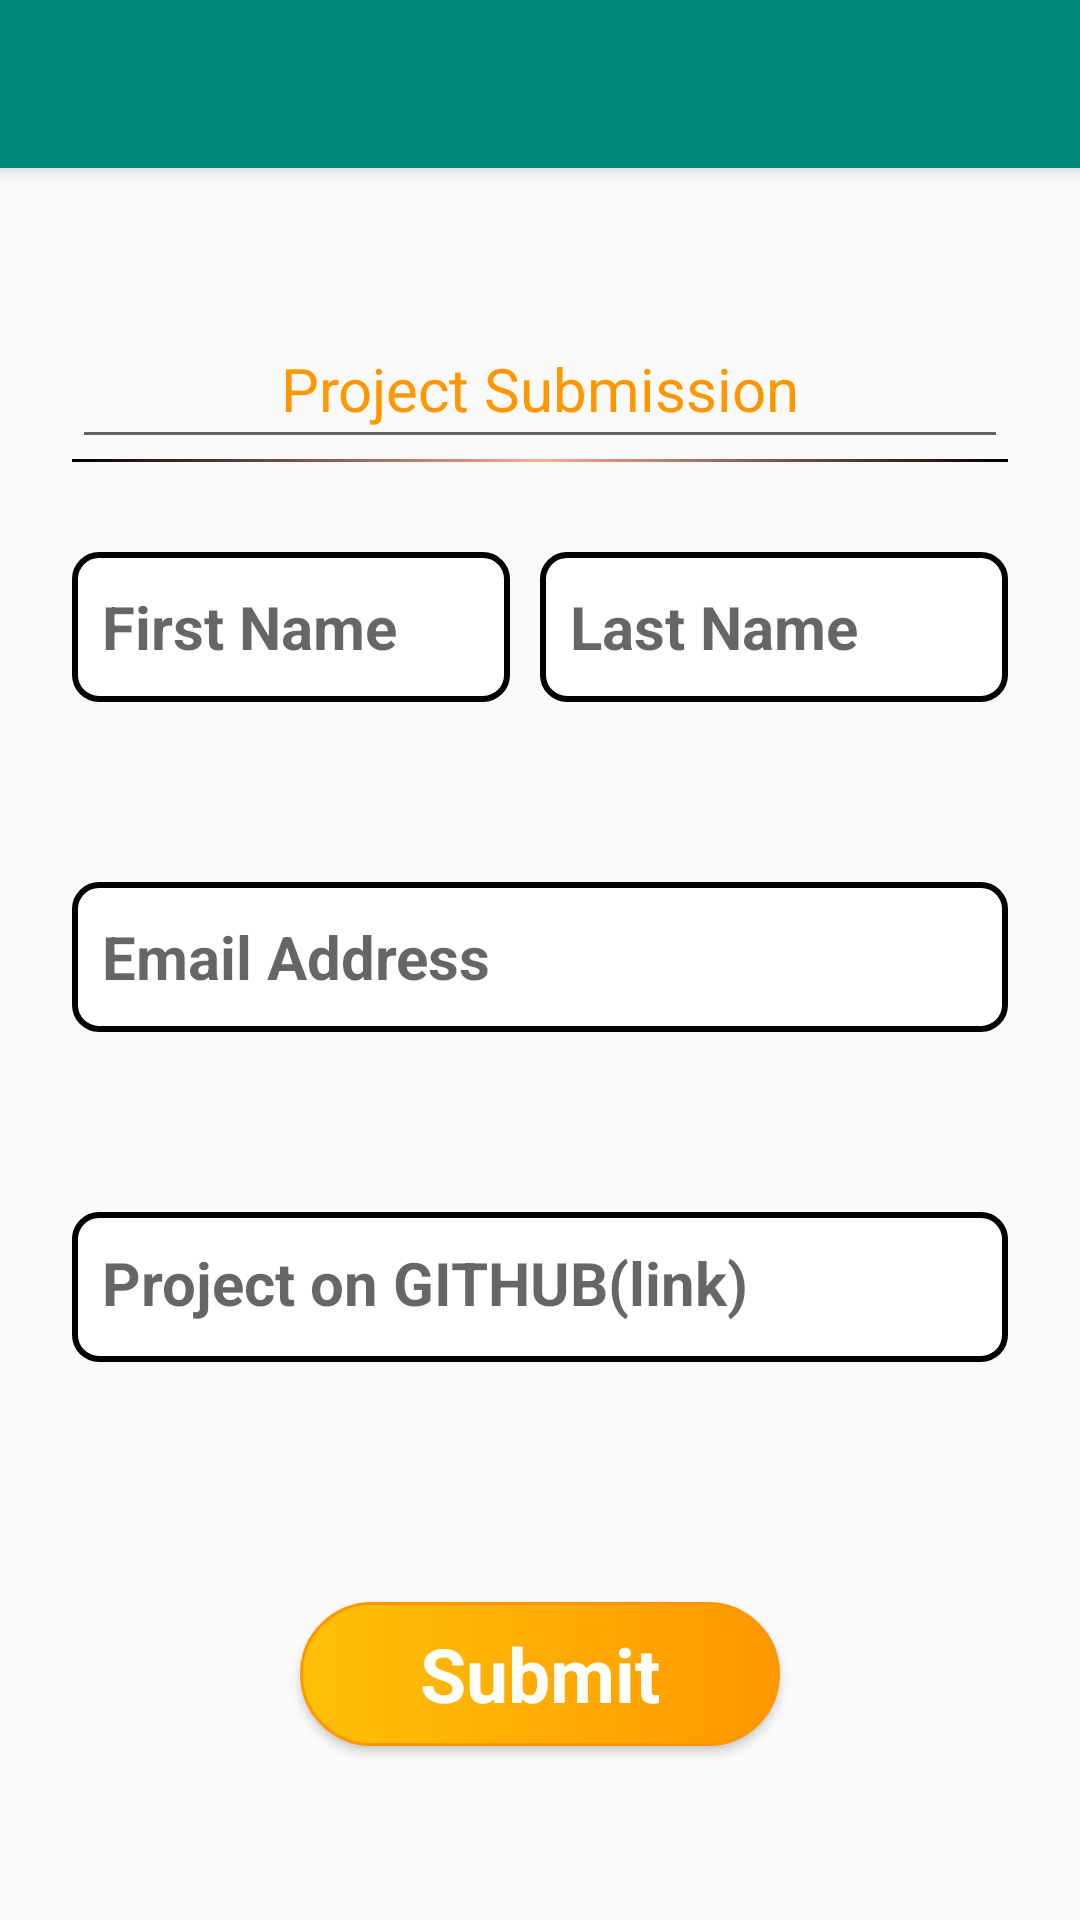

Here is an Android app screen rendered from its layout file. Give the layout XML and the strings, colors and styles it references.
<!-- AndroidManifest.xml: activity theme AppTheme.NoActionBar -->
<!-- res/layout/activity_project_submit.xml -->
<?xml version="1.0" encoding="utf-8"?>
<androidx.coordinatorlayout.widget.CoordinatorLayout xmlns:android="http://schemas.android.com/apk/res/android"
    xmlns:app="http://schemas.android.com/apk/res-auto"
    xmlns:tools="http://schemas.android.com/tools"
    android:layout_width="match_parent"
    android:layout_height="match_parent"
    tools:context=".ProjectSubmitActivity">

    <com.google.android.material.appbar.AppBarLayout
        android:layout_width="match_parent"
        android:layout_height="wrap_content"
        android:theme="@style/AppTheme.AppBarOverlay">

        <androidx.appcompat.widget.Toolbar
            android:id="@+id/toolbar"
            android:layout_width="match_parent"
            android:layout_height="?attr/actionBarSize"
            android:background="?attr/colorPrimary"
            app:popupTheme="@style/AppTheme.PopupOverlay">

            <ImageView
                android:id="@+id/gadsHeaderMainTitle"
                android:layout_width="200dp"
                android:layout_height="wrap_content"
                android:adjustViewBounds="true"
                android:src="@drawable/gads_header" />

        </androidx.appcompat.widget.Toolbar>

    </com.google.android.material.appbar.AppBarLayout>

    <include layout="@layout/content_project_submit" />

</androidx.coordinatorlayout.widget.CoordinatorLayout>
<!-- res/layout/content_project_submit.xml (included above) -->
<?xml version="1.0" encoding="utf-8"?>
<androidx.constraintlayout.widget.ConstraintLayout xmlns:android="http://schemas.android.com/apk/res/android"
    xmlns:app="http://schemas.android.com/apk/res-auto"
    android:layout_width="match_parent"
    android:layout_height="match_parent"
    app:layout_behavior="@string/appbar_scrolling_view_behavior">


    <ScrollView
        android:layout_width="match_parent"
        android:layout_height="match_parent"
        android:background="@android:color/transparent"
        app:layout_behavior="@string/appbar_scrolling_view_behavior"
        app:layout_constraintBottom_toBottomOf="parent"
        app:layout_constraintEnd_toEndOf="parent"
        app:layout_constraintStart_toStartOf="parent"
        app:layout_constraintTop_toTopOf="parent">


        <LinearLayout
            android:layout_width="match_parent"
            android:layout_height="wrap_content"
            android:orientation="vertical"
            android:paddingLeft="24dp"
            android:paddingTop="50dp"
            android:paddingRight="24dp">

            <EditText
                android:id="@+id/txtProjectSubmission"
                android:layout_width="match_parent"
                android:layout_height="wrap_content"

                android:ems="10"
                android:paddingBottom="10dp"
                android:textSize="20sp"
                android:layout_gravity="center"
                android:gravity="center_horizontal"
                android:inputType="textPersonName"
                android:text="Project Submission"
                android:textColor="#FF9800" />

            <View
                android:id="@+id/separator"
                android:layout_width="match_parent"
                android:layout_height="1dp"
                android:layout_marginBottom="30dp"
                android:background="@drawable/gradient_line" />

            <LinearLayout
                android:layout_width="match_parent"
                android:layout_height="wrap_content"
                android:layout_centerHorizontal="true"
                android:layout_centerVertical="true"
                android:layout_marginBottom="30dp"
                android:orientation="horizontal">

                <EditText
                    android:id="@+id/firstName"
                    android:layout_width="match_parent"
                    android:layout_height="50dp"
                    android:layout_marginRight="10dp"
                    android:layout_weight="1"
                    android:background="@drawable/et_style"
                    android:hint="First Name"
                    android:inputType="textPersonName"
                    android:padding="10dp"
                    android:textSize="20sp"
                    android:textStyle="bold" />

                <EditText
                    android:id="@+id/lastName"
                    android:layout_width="match_parent"
                    android:layout_height="50dp"
                    android:layout_toRightOf="@id/firstName"
                    android:layout_weight="1"
                    android:background="@drawable/et_style"
                    android:hint="Last Name"
                    android:inputType="textPersonName"
                    android:padding="10dp"
                    android:textSize="20sp"
                    android:textStyle="bold" />
            </LinearLayout>


            
            <LinearLayout
                android:layout_width="match_parent"
                android:layout_height="wrap_content"
                android:layout_marginTop="30dp"
                android:layout_marginBottom="30dp">

                <EditText
                    android:id="@+id/email"
                    android:layout_width="match_parent"
                    android:layout_height="50dp"
                    android:background="@drawable/et_style"
                    android:hint="Email Address"
                    android:inputType="textPersonName"
                    android:padding="10dp"
                    android:textSize="20sp"
                    android:textStyle="bold" />
            </LinearLayout>

            
            <LinearLayout
                android:layout_width="match_parent"
                android:layout_height="wrap_content"
                android:layout_marginTop="30dp"
                android:layout_marginBottom="40dp">

                <EditText
                    android:id="@+id/githubLink"
                    android:layout_width="match_parent"
                    android:layout_height="50dp"
                    android:background="@drawable/et_style"
                    android:gravity="top"
                    android:hint="Project on GITHUB(link)"
                    android:inputType="textPersonName"
                    android:padding="10dp"
                    android:textSize="20sp"
                    android:textStyle="bold" />
            </LinearLayout>

            
            <androidx.appcompat.widget.AppCompatButton
                android:id="@+id/btnSubmitFarm"
                android:layout_width="wrap_content"
                android:layout_height="wrap_content"
                android:layout_gravity="center"
                android:layout_marginTop="40dp"
                android:layout_marginBottom="24dp"
                android:background="@drawable/my_submit_button"
                android:paddingLeft="40dp"
                android:paddingRight="40dp"
                android:text="Submit"
                android:textAppearance="@style/TextAppearance.AppCompat.Headline"
                android:textColor="#FFFFFF"
                android:textSize="25sp"
                android:textStyle="bold" />

        </LinearLayout>

    </ScrollView>


</androidx.constraintlayout.widget.ConstraintLayout>
<!-- resources referenced by this layout -->
<resources>
  <!-- drawable et_style (drawable) -->
  <?xml version="1.0" encoding="utf-8"?>
  <shape xmlns:android="http://schemas.android.com/apk/res/android"
      android:shape="rectangle">
      <stroke
          android:width="2dp"
          android:color="@color/colorPrimary" />
      <corners android:radius="8dp" />
      <solid android:color="#ffffff" />
  </shape>
  <!-- drawable gradient_line (drawable) -->
  <?xml version="1.0" encoding="utf-8"?>
  <shape android:shape="rectangle"
      xmlns:android="http://schemas.android.com/apk/res/android">
      <gradient android:angle="0"
          android:startColor="#000000"
          android:centerColor="#FAAD96"
          android:endColor="#000000"/>
  </shape>
  <!-- drawable my_submit_button (drawable) -->
  <?xml version="1.0" encoding="utf-8"?>
  <selector xmlns:android="http://schemas.android.com/apk/res/android" >
      <item android:state_pressed="true" >
          <shape android:shape="rectangle"  >
              <corners android:radius="25dip" />
              <stroke android:width="1dip" android:color="#FF9800" />
              <gradient android:angle="-90" android:startColor="#FF9800" android:endColor="#FFC107"  />
          </shape>
      </item>
      <item android:state_focused="true">
          <shape android:shape="rectangle"  >
              <corners android:radius="25dip" />
              <stroke android:width="1dip" android:color="#5e7974" />
              <solid android:color="#58857e"/>
          </shape>
      </item>
      <item >
          <shape android:shape="rectangle"  >
              <corners android:radius="25dip" />
              <stroke android:width="1dip" android:color="#FF9800" />
              <gradient android:angle="360" android:startColor="#FFC107" android:endColor="#FF9800" />
          </shape>
      </item>
  </selector>
  <style name="AppTheme.AppBarOverlay" parent="ThemeOverlay.AppCompat.Dark.ActionBar" />
  <style name="AppTheme.PopupOverlay" parent="ThemeOverlay.AppCompat.Light" />
  <style name="AppTheme.NoActionBar">
          <item name="windowActionBar">false</item>
          <item name="windowNoTitle">true</item>
  
      </style>
  <color name="colorPrimary">#000000</color>
</resources>
